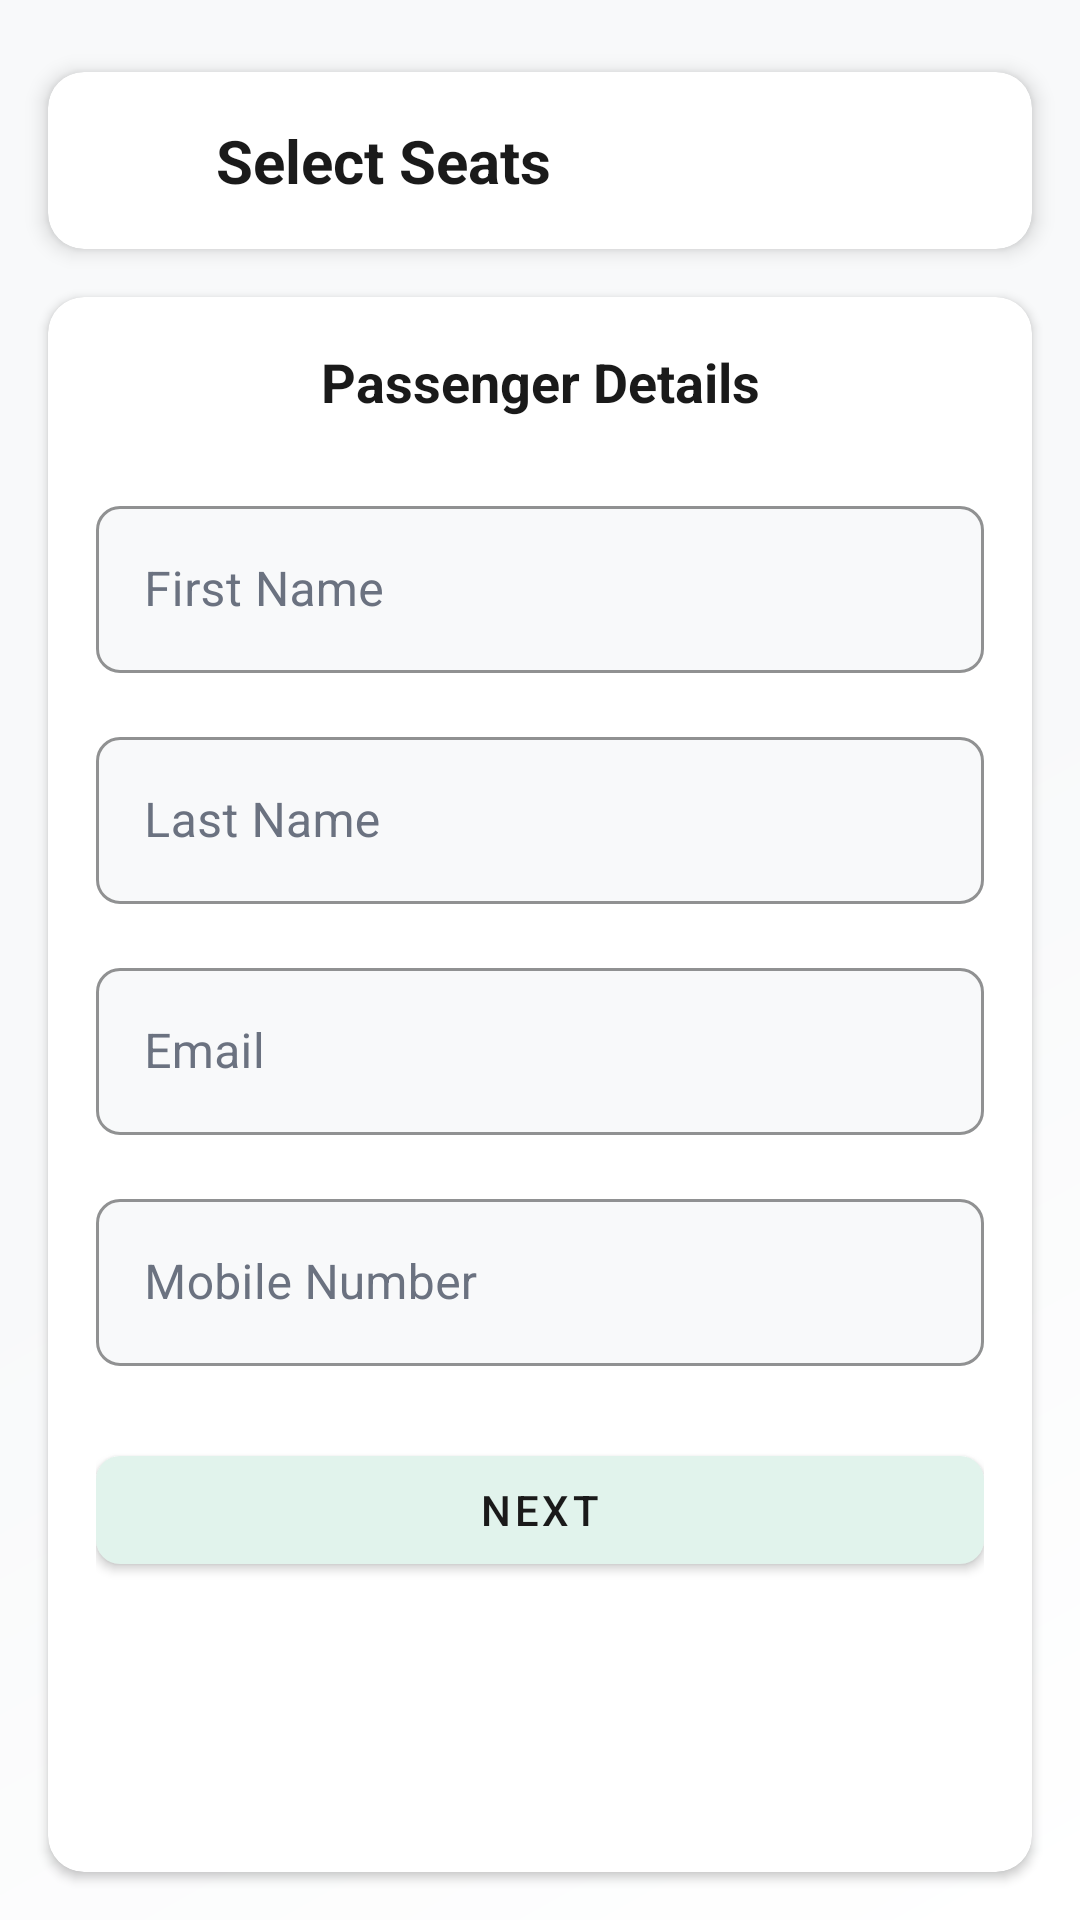

Reconstruct the res/layout file that produces this screen, plus the resources it refers to.
<!-- AndroidManifest.xml: application theme Theme.SLTB -->
<!-- res/layout/activity_bookticket3.xml -->
<?xml version="1.0" encoding="utf-8"?>
<androidx.constraintlayout.widget.ConstraintLayout xmlns:android="http://schemas.android.com/apk/res/android"
    xmlns:app="http://schemas.android.com/apk/res-auto"
    xmlns:tools="http://schemas.android.com/tools"
    android:id="@+id/main"
    android:layout_width="match_parent"
    android:layout_height="match_parent"
    android:background="@drawable/appointment_gradient_background"
    tools:context=".bookticket3">

    <androidx.cardview.widget.CardView
        android:id="@+id/topBarCard"
        android:layout_width="match_parent"
        android:layout_height="wrap_content"
        android:layout_marginHorizontal="16dp"
        android:layout_marginTop="24dp"
        app:cardBackgroundColor="@color/card_dark"
        app:cardCornerRadius="12dp"
        app:cardElevation="4dp"
        app:layout_constraintTop_toTopOf="parent"
        tools:layout_editor_absoluteX="16dp">

        <androidx.constraintlayout.widget.ConstraintLayout
            android:layout_width="match_parent"
            android:layout_height="wrap_content"
            android:padding="16dp">

            <ImageView
                android:id="@+id/imageViewa3"
                android:layout_width="24dp"
                android:layout_height="24dp"
                app:layout_constraintBottom_toBottomOf="parent"
                app:layout_constraintStart_toStartOf="parent"
                app:layout_constraintTop_toTopOf="parent"
                app:srcCompat="@drawable/arrow" />

            <TextView
                android:id="@+id/textView30"
                android:layout_width="wrap_content"
                android:layout_height="wrap_content"
                android:layout_marginStart="16dp"
                android:text="Select Seats"
                android:textColor="@color/text_primary_dark"
                android:textSize="20sp"
                android:textStyle="bold"
                app:layout_constraintBottom_toBottomOf="parent"
                app:layout_constraintStart_toEndOf="@+id/imageViewa3"
                app:layout_constraintTop_toTopOf="parent" />
        </androidx.constraintlayout.widget.ConstraintLayout>
    </androidx.cardview.widget.CardView>

    <androidx.cardview.widget.CardView
        android:layout_width="match_parent"
        android:layout_height="0dp"
        android:layout_marginHorizontal="16dp"
        android:layout_marginTop="16dp"
        android:layout_marginBottom="16dp"
        app:cardBackgroundColor="@color/card_dark"
        app:cardCornerRadius="12dp"
        app:cardElevation="2dp"
        app:layout_constraintTop_toBottomOf="@id/topBarCard"
        app:layout_constraintBottom_toBottomOf="parent">

        <androidx.core.widget.NestedScrollView
            android:id="@+id/scrollView003"
            android:layout_width="match_parent"
            android:layout_height="match_parent">

            <LinearLayout
                android:layout_width="match_parent"
                android:layout_height="wrap_content"
                android:orientation="vertical"
                android:padding="16dp">

                <TextView
                    android:id="@+id/textView31"
                    android:layout_width="match_parent"
                    android:layout_height="wrap_content"
                    android:text="Passenger Details"
                    android:textColor="@color/text_primary_dark"
                    android:textSize="18sp"
                    android:textStyle="bold"
                    android:gravity="center"
                    android:layout_marginBottom="24dp" />

                <com.google.android.material.textfield.TextInputLayout
                    android:layout_width="match_parent"
                    android:layout_height="wrap_content"
                    android:layout_marginBottom="16dp"
                    android:hint="First Name"
                    android:textColorHint="@color/text_secondary_dark"
                    app:boxBackgroundColor="@color/surface_dark"
                    app:boxCornerRadiusBottomEnd="8dp"
                    app:boxCornerRadiusBottomStart="8dp"
                    app:boxCornerRadiusTopEnd="8dp"
                    app:boxCornerRadiusTopStart="8dp">

                    <com.google.android.material.textfield.TextInputEditText
                        android:id="@+id/editTextText6"
                        android:layout_width="match_parent"
                        android:layout_height="wrap_content"
                        android:textColor="@color/text_primary_dark"
                        android:inputType="text" />
                </com.google.android.material.textfield.TextInputLayout>

                <com.google.android.material.textfield.TextInputLayout
                    android:layout_width="match_parent"
                    android:layout_height="wrap_content"
                    android:layout_marginBottom="16dp"
                    android:hint="Last Name"
                    android:textColorHint="@color/text_secondary_dark"
                    app:boxBackgroundColor="@color/surface_dark"
                    app:boxCornerRadiusBottomEnd="8dp"
                    app:boxCornerRadiusBottomStart="8dp"
                    app:boxCornerRadiusTopEnd="8dp"
                    app:boxCornerRadiusTopStart="8dp">

                    <com.google.android.material.textfield.TextInputEditText
                        android:id="@+id/editTextLastName"
                        android:layout_width="match_parent"
                        android:layout_height="wrap_content"
                        android:textColor="@color/text_primary_dark"
                        android:inputType="text" />
                </com.google.android.material.textfield.TextInputLayout>

                <com.google.android.material.textfield.TextInputLayout
                    android:layout_width="match_parent"
                    android:layout_height="wrap_content"
                    android:layout_marginBottom="16dp"
                    android:hint="Email"
                    android:textColorHint="@color/text_secondary_dark"
                    app:boxBackgroundColor="@color/surface_dark"
                    app:boxCornerRadiusBottomEnd="8dp"
                    app:boxCornerRadiusBottomStart="8dp"
                    app:boxCornerRadiusTopEnd="8dp"
                    app:boxCornerRadiusTopStart="8dp">

                    <com.google.android.material.textfield.TextInputEditText
                        android:id="@+id/editTextEmail"
                        android:layout_width="match_parent"
                        android:layout_height="wrap_content"
                        android:textColor="@color/text_primary_dark"
                        android:inputType="textEmailAddress" />
                </com.google.android.material.textfield.TextInputLayout>

                <com.google.android.material.textfield.TextInputLayout
                    android:layout_width="match_parent"
                    android:layout_height="wrap_content"
                    android:layout_marginBottom="24dp"
                    android:hint="Mobile Number"
                    android:textColorHint="@color/text_secondary_dark"
                    app:boxBackgroundColor="@color/surface_dark"
                    app:boxCornerRadiusBottomEnd="8dp"
                    app:boxCornerRadiusBottomStart="8dp"
                    app:boxCornerRadiusTopEnd="8dp"
                    app:boxCornerRadiusTopStart="8dp">

                    <com.google.android.material.textfield.TextInputEditText
                        android:id="@+id/editTextNumber"
                        android:layout_width="match_parent"
                        android:layout_height="wrap_content"
                        android:textColor="@color/text_primary_dark"
                        android:inputType="phone"
                        android:enabled="false" />
                </com.google.android.material.textfield.TextInputLayout>

                <com.google.android.material.button.MaterialButton
                    android:id="@+id/nextappo3"
                    android:layout_width="match_parent"
                    android:layout_height="wrap_content"
                    android:text="Next"
                    android:textColor="@color/text_primary_dark"
                    app:backgroundTint="@color/surface_dark"
                    app:cornerRadius="8dp" />

            </LinearLayout>
        </androidx.core.widget.NestedScrollView>
    </androidx.cardview.widget.CardView>

</androidx.constraintlayout.widget.ConstraintLayout>
<!-- resources referenced by this layout -->
<resources>
  <color name="card_dark">@color/ue_card_light</color>
  <color name="surface_dark">@color/ue_surface_light</color>
  <color name="text_primary_dark">@color/ue_text_primary</color>
  <color name="text_secondary_dark">@color/ue_text_secondary</color>
  <!-- drawable appointment_gradient_background (drawable) -->
  <?xml version="1.0" encoding="utf-8"?>
  <shape xmlns:android="http://schemas.android.com/apk/res/android">
      <gradient
          android:angle="135"
          android:endColor="@color/ue_light_grey"
          android:startColor="@color/ue_white"
          android:centerColor="@color/ue_surface_light"
          android:type="linear" />
  </shape>
  <style name="Theme.SLTB" parent="Base.Theme.SLTB" />
  <color name="ue_card_light">#FFFFFF</color>
  <color name="ue_surface_light">#F8F9FA</color>
  <color name="ue_text_primary">#1A1A1A</color>
  <color name="ue_text_secondary">#6B7280</color>
  <color name="ue_light_grey">#F8F9FA</color>
  <color name="ue_white">#FFFFFF</color>
  <color name="primary_dark">@color/ue_green</color>
  <color name="secondary_dark">@color/ue_green_dark</color>
  <color name="background_dark">@color/ue_light_grey</color>
  <color name="ue_divider">#E5E5E5</color>
  <style name="Widget.SLTB.Button" parent="Widget.MaterialComponents.Button">
          <item name="android:textColor">@color/text_primary_dark</item>
          <item name="backgroundTint">@color/primary_dark</item>
          <item name="rippleColor">@color/ue_white_50</item>
      </style>
  <style name="Widget.SLTB.Toolbar" parent="Widget.MaterialComponents.Toolbar">
          <item name="android:background">@color/surface_dark</item>
          <item name="titleTextColor">@color/text_primary_dark</item>
          <item name="subtitleTextColor">@color/text_secondary_dark</item>
          <item name="navigationIconTint">@color/text_primary_dark</item>
      </style>
  <style name="Widget.SLTB.Chip" parent="Widget.MaterialComponents.Chip.Choice">
          <item name="chipBackgroundColor">@color/chip_background</item>
          <item name="chipStrokeColor">@color/primary_dark</item>
          <item name="chipStrokeWidth">1dp</item>
          <item name="android:textColor">@color/text_primary_dark</item>
          <item name="checkedIconTint">@color/primary_dark</item>
      </style>
  <style name="Widget.SLTB.TextInputLayout" parent="Widget.MaterialComponents.TextInputLayout.OutlinedBox">
          <item name="boxBackgroundColor">@color/ue_white_10</item>
          <item name="boxStrokeColor">@color/primary_dark</item>
          <item name="android:textColorHint">@color/text_secondary_dark</item>
      </style>
  <color name="ue_green">#06C167</color>
  <color name="ue_green_dark">#05A85A</color>
  <color name="ue_white_50">#80FFFFFF</color>
  <color name="chip_background">@color/ue_divider_light</color>
  <color name="ue_white_10">#1AFFFFFF</color>
  <color name="ue_divider_light">#E5E5E5</color>
</resources>
